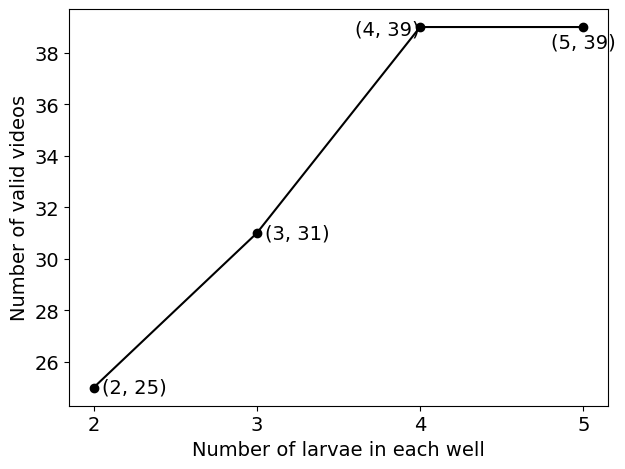

This chart was generated by the following Python code: (Note: this script raises an exception after producing the figure.)
import matplotlib.pyplot as plt
import numpy as np
import matplotlib.ticker as ticker

x = [2, 3, 4, 5]
y = [25, 31, 39, 39]

fig, ax = plt.subplots()

# Be sure to only pick integer tick locations.
for axis in [ax.xaxis, ax.yaxis]:
    axis.set_major_locator(ticker.MaxNLocator(integer=True))

# Plot anything (note the non-integer min-max values)...
ax.plot(x, y, color='black')
ax.scatter(x, y, color='black')

ax.text(x=2.05, y=24.8, s="(2, 25)", fontname = "Arial", fontsize=14)
ax.text(x=3.05, y=30.8, s="(3, 31)", fontname = "Arial", fontsize=14)
ax.text(x=3.6, y=38.7, s="(4, 39)", fontname = "Arial", fontsize=14)
ax.text(x=4.8, y=38.2, s="(5, 39)", fontname = "Arial", fontsize=14)

plt.xticks(fontsize=14, fontname = "Arial")
plt.yticks(fontsize=14, fontname = "Arial")
plt.xlabel("Number of larvae in each well", fontname = "Arial", fontsize=14)
plt.ylabel("Number of valid videos", fontname = "Arial", fontsize=14)
# Just for appearance's sake
ax.margins(0.05)
ax.axis('tight')
fig.tight_layout()
plt.savefig("./figure_results/verification_capacity.eps", format='eps')